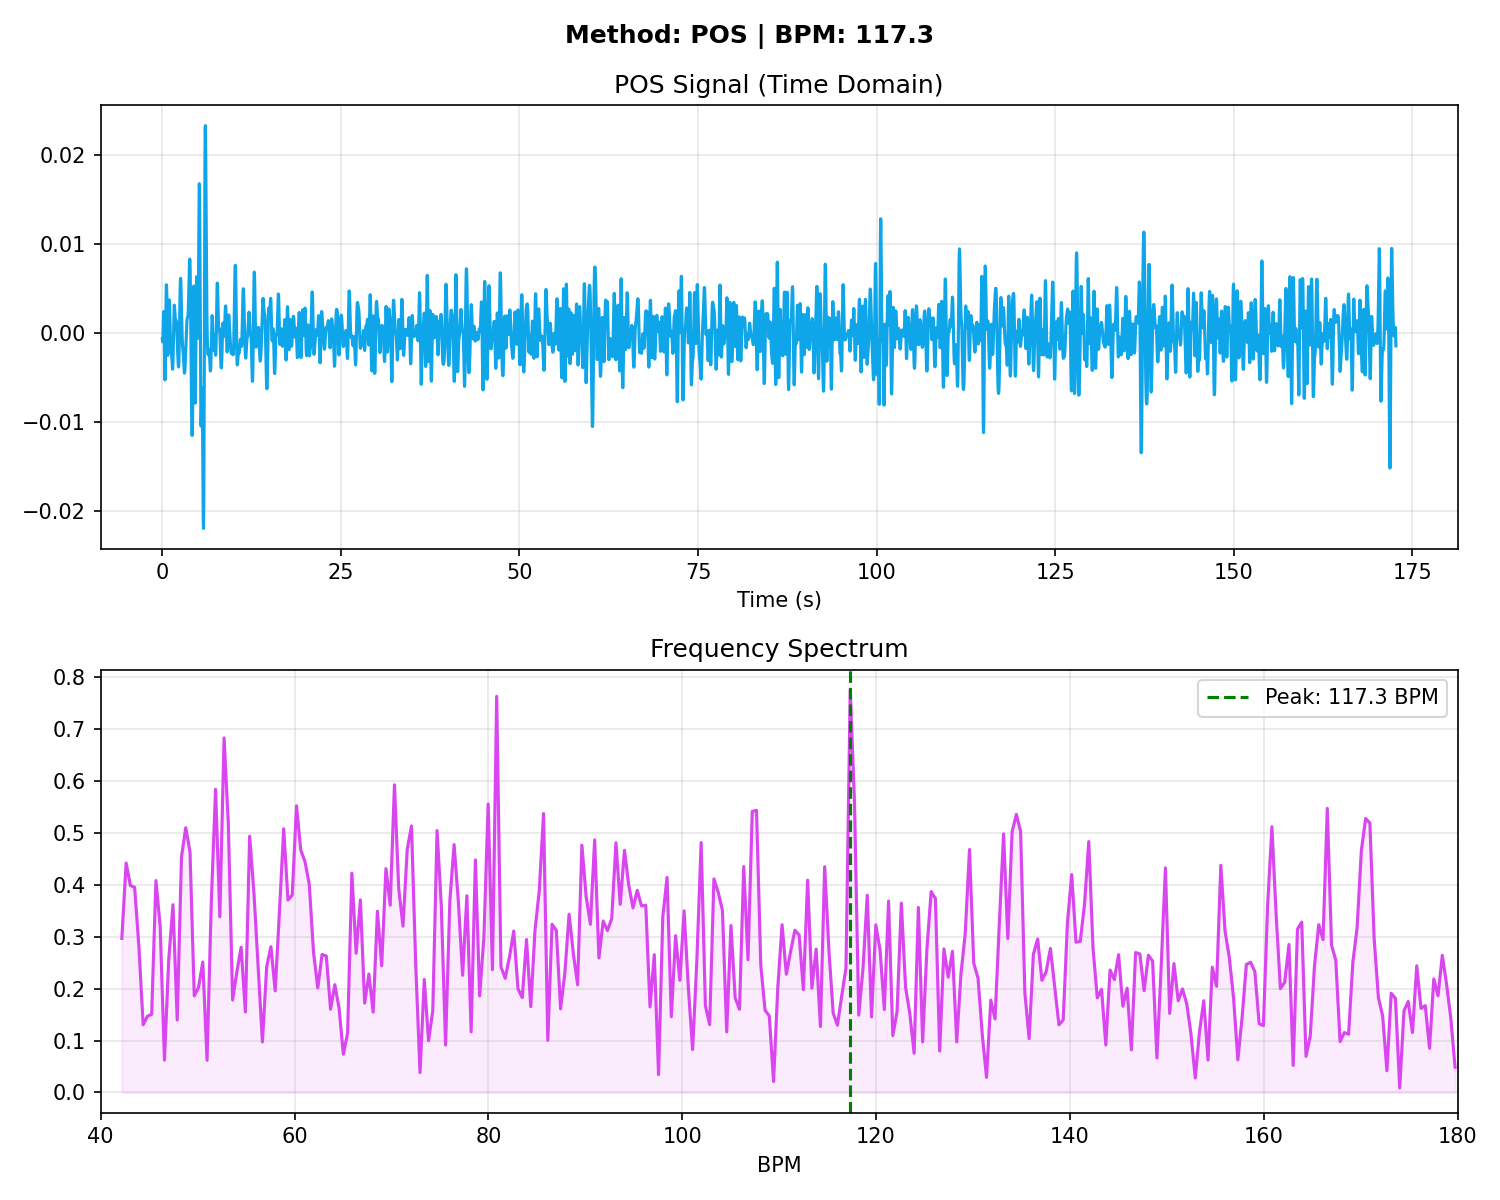

The table this chart was drawn from, first rows:
# Time_Sec, Amplitude
0.000000, -0.000686
0.03333, -0.000992
0.06667, -0.000916
0.1, -0.000280
0.1333, 0.000795
0.1667, 0.001883
0.2, 0.002409
0.2333, 0.001912
0.2667, 0.000319
0.3, -0.001946
0.3333, -0.004089
0.3667, -0.005289
0.4, -0.005046
0.4333, -0.003365
0.4667, -0.000729
0.5, 0.002100
0.5333, 0.004339
0.5667, 0.005433
0.6, 0.005197
0.6333, 0.003832
0.6667, 0.001815
0.7, -0.000253
0.7333, -0.001820
0.7667, -0.002514
0.8, -0.002222
0.8333, -0.001104
0.8667, 0.000475
0.9, 0.002059
0.9333, 0.003234
0.9667, 0.003732
1, 0.003494
1.033, 0.002656
1.067, 0.001488
1.1, 0.000294
1.133, -0.000690
1.167, -0.001352
1.2, -0.001716
1.233, -0.001908
1.267, -0.002090
1.3, -0.002388
1.333, -0.002844
1.367, -0.003393
1.4, -0.003877
1.433, -0.004080
1.467, -0.003805
1.5, -0.002959
1.533, -0.001620
1.567, -0.000028
1.6, 0.001483
1.633, 0.002599
1.667, 0.003137
1.7, 0.003101
1.733, 0.002664
1.767, 0.002086
1.8, 0.001606
1.833, 0.001357
1.867, 0.001331
1.9, 0.001408
1.933, 0.001426
1.967, 0.001264
... 5,122 more rows
